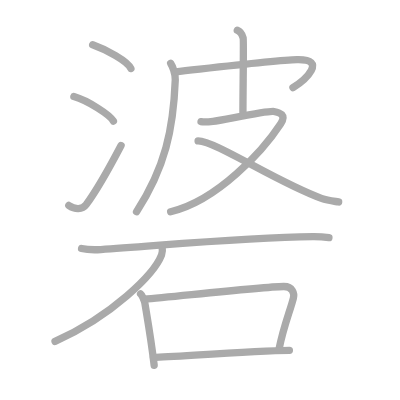
t = 0.00 s
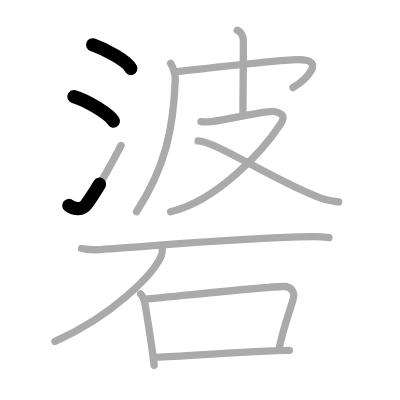
t = 2.50 s
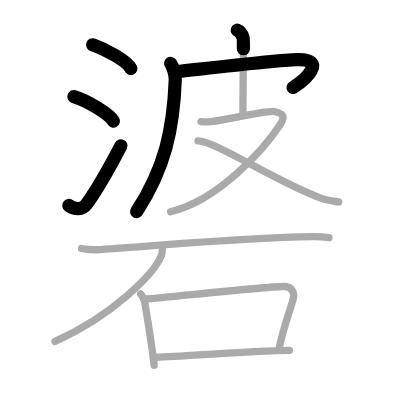
t = 5.25 s
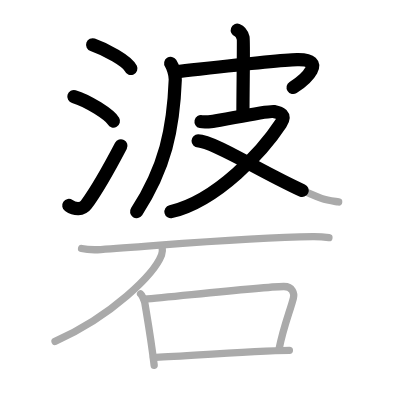
t = 7.75 s
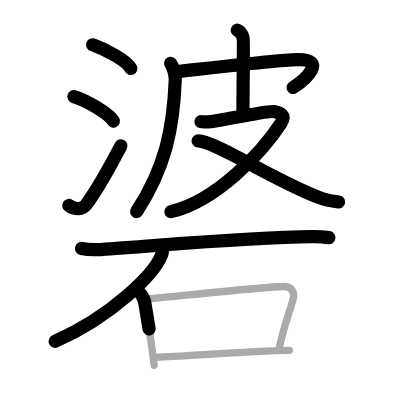
t = 10.50 s
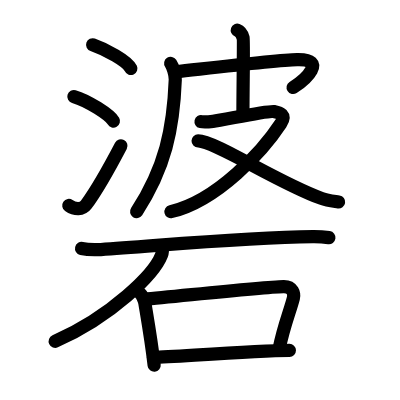
t = 13.00 s

The animated SVG that drew these frames (rendered in a browser with its animation timeline set to each time). Animation: 13 SMIL elements (animate=13); one cycle of 13.00 s.

<?xml version="1.0" standalone="no"?>
<!DOCTYPE svg PUBLIC "-//W3C//DTD SVG 1.1//EN"   "http://www.w3.org/Graphics/SVG/1.1/DTD/svg11.dtd">
<svg width="400px" height="400px"  version="1.1" xmlns="http://www.w3.org/2000/svg">
  <defs>
    <marker id="Triangle" viewBox="0 0 10 10" refX="0" refY="5" markerUnits="strokeWidth" markerWidth="3" style="stroke-opacity:0%;fill:#aaaaaa;" markerHeight="2" orient="auto">
      <path d="M 0 0 L 10 5 L 0 10 z" />
    </marker>
    
    <marker id="Arrow" viewBox="0 0 10 10" refX="5" refY="5" markerUnits="strokeWidth" markerWidth="1.8" style="stroke-opacity:0%;fill:#770000;" markerHeight="2" orient="auto">
      <path d="M 0 4 L 6 4 L 4 1 L 10 5 L 4 9 L 6 6 L 0 6 z" />
        <circle cx="5" cy="5" r="5" />
      </marker>
    
    <marker id="TriangleRed" viewBox="0 0 10 10" refX="0" refY="5" markerUnits="strokeWidth" markerWidth="3" style="stroke-opacity:0%;fill:#CC0000;" markerHeight="2" orient="auto">
      <path d="M 0 0 L 10 5 L 0 10 z" />
    </marker>
    
    <marker id="ArrowRed" viewBox="0 0 10 10" refX="5" refY="5" markerUnits="strokeWidth" markerWidth="1.8" style="stroke-opacity:0%;fill:#CC0000;" markerHeight="2" orient="auto">
      <path d="M 0 4 L 6 4 L 4 1 L 10 5 L 4 9 L 6 6 L 0 6 z" />
        <circle cx="5" cy="5" r="5" />
      </marker>
    
  </defs>
  
  <path style="fill:#ffffff; fill-opacity:100%; fill-rule:evenodd; stroke-width:0;" d="M 0 0 L 400px 0 L 400px 400px L 0 400px L 0 0" />

  <g transform="scale(3.6697247706422 3.6697247706422)">
<path style="fill:none; fill-opacity:0%; fill-rule:evenodd; stroke:#aaaaaa; stroke-opacity:100%; stroke-width: 1.5pt; stroke-linejoin:round; stroke-linecap:round;" d="M25.25 12.2c3.68 1.29 9.51 4.45 10.42 6.48"></path>
<path style="fill:none; fill-opacity:0%; fill-rule:evenodd; stroke:#aaaaaa; stroke-opacity:100%; stroke-width: 1.5pt; stroke-linejoin:round; stroke-linecap:round;" d="M20.13 26.31c3.81 1.1 9.83 4.99 10.78 6.69"></path>
<path style="fill:none; fill-opacity:0%; fill-rule:evenodd; stroke:#aaaaaa; stroke-opacity:100%; stroke-width: 1.5pt; stroke-linejoin:round; stroke-linecap:round;" d="M18.75 55.99c1.67 1.16 3.68 1.2 4.73-0.22c3.06-4.16 6.73-10.81 9.51-16.12"></path>
<path style="fill:none; fill-opacity:0%; fill-rule:evenodd; stroke:#aaaaaa; stroke-opacity:100%; stroke-width: 1.5pt; stroke-linejoin:round; stroke-linecap:round;" d="M46.51 17.27c0.51 0.77 1.31 2.87 1.25 4.49C47.25 35.2 45 45.7 37.21 57.7"></path>
<path style="fill:none; fill-opacity:0%; fill-rule:evenodd; stroke:#aaaaaa; stroke-opacity:100%; stroke-width: 1.5pt; stroke-linejoin:round; stroke-linecap:round;" d="M47.78 19.59c12.88-1.43 27.83-3.21 33.17-3.33c8.38-0.19 2.3 5.44-1.12 7.61"></path>
<path style="fill:none; fill-opacity:0%; fill-rule:evenodd; stroke:#aaaaaa; stroke-opacity:100%; stroke-width: 1.5pt; stroke-linejoin:round; stroke-linecap:round;" d="M64.66 8.23c0.89 0.32 1.42 1.45 1.6 2.1c0.18 0.65-0.06 13.62-0.06 20.24"></path>
<path style="fill:none; fill-opacity:0%; fill-rule:evenodd; stroke:#aaaaaa; stroke-opacity:100%; stroke-width: 1.5pt; stroke-linejoin:round; stroke-linecap:round;" d="M54.78 33.14c0.89 0.2 1.46 0.14 3.26-0.07c2.67-0.3 14.95-3.01 16.58-2.69s3.48 0.88 1.88 3.32c-4.75 7.25-17.19 21.01-30 24"></path>
<path style="fill:none; fill-opacity:0%; fill-rule:evenodd; stroke:#aaaaaa; stroke-opacity:100%; stroke-width: 1.5pt; stroke-linejoin:round; stroke-linecap:round;" d="M53.98 38.4c4.77 0.05 21.52 11.3 33.61 15.66c1.68 0.6 3.05 0.72 4.69 0.97"></path>
<path style="fill:none; fill-opacity:0%; fill-rule:evenodd; stroke:#aaaaaa; stroke-opacity:100%; stroke-width: 1.5pt; stroke-linejoin:round; stroke-linecap:round;" d="M22.23 67.71c1.24 0.29 4.01 0.36 5.25 0.29c15.55-1 39.15-3.37 57.8-3.53c2.07-0.02 3.31 0.13 4.35 0.28"></path>
<path style="fill:none; fill-opacity:0%; fill-rule:evenodd; stroke:#aaaaaa; stroke-opacity:100%; stroke-width: 1.5pt; stroke-linejoin:round; stroke-linecap:round;" d="M44.18 67.04c0.08 0.61 0.17 1.58-0.16 2.46C42.03 74.68 30.61 86.06 15 93.03"></path>
<path style="fill:none; fill-opacity:0%; fill-rule:evenodd; stroke:#aaaaaa; stroke-opacity:100%; stroke-width: 1.5pt; stroke-linejoin:round; stroke-linecap:round;" d="M38.3 80.07c0.49 0.39 1.09 1.98 1.17 2.5c0.61 3.74 1.71 9.89 2.54 16.97"></path>
<path style="fill:none; fill-opacity:0%; fill-rule:evenodd; stroke:#aaaaaa; stroke-opacity:100%; stroke-width: 1.5pt; stroke-linejoin:round; stroke-linecap:round;" d="M39.26 81.55c8.97-0.77 31.89-3.35 38.01-3.47c2.53-0.05 2.97 1.99 2.68 3.14C79 84.93 77.3 88.75 76 95.32"></path>
<path style="fill:none; fill-opacity:0%; fill-rule:evenodd; stroke:#aaaaaa; stroke-opacity:100%; stroke-width: 1.5pt; stroke-linejoin:round; stroke-linecap:round;" d="M41.81 97.4c7.17-0.31 27.9-1.84 37.05-1.93"></path>

<path style="fill:none; fill-opacity:0%; fill-rule:evenodd; stroke:#000000; stroke-opacity:100%; stroke-width: 2.7pt; stroke-linejoin:round; stroke-linecap:round;" d="M25.25 12.2c3.68 1.29 9.51 4.45 10.42 6.48" pathLength="100" stroke-dashoffset="100" stroke-dasharray="100 105"><animate id="dashAnim1" attributeName="stroke-dashoffset" from="100" to="0" dur="1s" calcMode="linear" fill="freeze"/></path>
<path style="fill:none; fill-opacity:0%; fill-rule:evenodd; stroke:#000000; stroke-opacity:100%; stroke-width: 2.7pt; stroke-linejoin:round; stroke-linecap:round;" d="M20.13 26.31c3.81 1.1 9.83 4.99 10.78 6.69" pathLength="100" stroke-dashoffset="100" stroke-dasharray="100 105"><animate id="dashAnim2" attributeName="stroke-dashoffset" from="100" to="0" dur="1s" calcMode="linear" begin="dashAnim1.end" fill="freeze"/></path>
<path style="fill:none; fill-opacity:0%; fill-rule:evenodd; stroke:#000000; stroke-opacity:100%; stroke-width: 2.7pt; stroke-linejoin:round; stroke-linecap:round;" d="M18.75 55.99c1.67 1.16 3.68 1.2 4.73-0.22c3.06-4.16 6.73-10.81 9.51-16.12" pathLength="100" stroke-dashoffset="100" stroke-dasharray="100 105"><animate id="dashAnim3" attributeName="stroke-dashoffset" from="100" to="0" dur="1s" calcMode="linear" begin="dashAnim2.end" fill="freeze"/></path>
<path style="fill:none; fill-opacity:0%; fill-rule:evenodd; stroke:#000000; stroke-opacity:100%; stroke-width: 2.7pt; stroke-linejoin:round; stroke-linecap:round;" d="M46.51 17.27c0.51 0.77 1.31 2.87 1.25 4.49C47.25 35.2 45 45.7 37.21 57.7" pathLength="100" stroke-dashoffset="100" stroke-dasharray="100 105"><animate id="dashAnim4" attributeName="stroke-dashoffset" from="100" to="0" dur="1s" calcMode="linear" begin="dashAnim3.end" fill="freeze"/></path>
<path style="fill:none; fill-opacity:0%; fill-rule:evenodd; stroke:#000000; stroke-opacity:100%; stroke-width: 2.7pt; stroke-linejoin:round; stroke-linecap:round;" d="M47.78 19.59c12.88-1.43 27.83-3.21 33.17-3.33c8.38-0.19 2.3 5.44-1.12 7.61" pathLength="100" stroke-dashoffset="100" stroke-dasharray="100 105"><animate id="dashAnim5" attributeName="stroke-dashoffset" from="100" to="0" dur="1s" calcMode="linear" begin="dashAnim4.end" fill="freeze"/></path>
<path style="fill:none; fill-opacity:0%; fill-rule:evenodd; stroke:#000000; stroke-opacity:100%; stroke-width: 2.7pt; stroke-linejoin:round; stroke-linecap:round;" d="M64.66 8.23c0.89 0.32 1.42 1.45 1.6 2.1c0.18 0.65-0.06 13.62-0.06 20.24" pathLength="100" stroke-dashoffset="100" stroke-dasharray="100 105"><animate id="dashAnim6" attributeName="stroke-dashoffset" from="100" to="0" dur="1s" calcMode="linear" begin="dashAnim5.end" fill="freeze"/></path>
<path style="fill:none; fill-opacity:0%; fill-rule:evenodd; stroke:#000000; stroke-opacity:100%; stroke-width: 2.7pt; stroke-linejoin:round; stroke-linecap:round;" d="M54.78 33.14c0.89 0.2 1.46 0.14 3.26-0.07c2.67-0.3 14.95-3.01 16.58-2.69s3.48 0.88 1.88 3.32c-4.75 7.25-17.19 21.01-30 24" pathLength="100" stroke-dashoffset="100" stroke-dasharray="100 105"><animate id="dashAnim7" attributeName="stroke-dashoffset" from="100" to="0" dur="1s" calcMode="linear" begin="dashAnim6.end" fill="freeze"/></path>
<path style="fill:none; fill-opacity:0%; fill-rule:evenodd; stroke:#000000; stroke-opacity:100%; stroke-width: 2.7pt; stroke-linejoin:round; stroke-linecap:round;" d="M53.98 38.4c4.77 0.05 21.52 11.3 33.61 15.66c1.68 0.6 3.05 0.72 4.69 0.97" pathLength="100" stroke-dashoffset="100" stroke-dasharray="100 105"><animate id="dashAnim8" attributeName="stroke-dashoffset" from="100" to="0" dur="1s" calcMode="linear" begin="dashAnim7.end" fill="freeze"/></path>
<path style="fill:none; fill-opacity:0%; fill-rule:evenodd; stroke:#000000; stroke-opacity:100%; stroke-width: 2.7pt; stroke-linejoin:round; stroke-linecap:round;" d="M22.23 67.71c1.24 0.29 4.01 0.36 5.25 0.29c15.55-1 39.15-3.37 57.8-3.53c2.07-0.02 3.31 0.13 4.35 0.28" pathLength="100" stroke-dashoffset="100" stroke-dasharray="100 105"><animate id="dashAnim9" attributeName="stroke-dashoffset" from="100" to="0" dur="1s" calcMode="linear" begin="dashAnim8.end" fill="freeze"/></path>
<path style="fill:none; fill-opacity:0%; fill-rule:evenodd; stroke:#000000; stroke-opacity:100%; stroke-width: 2.7pt; stroke-linejoin:round; stroke-linecap:round;" d="M44.18 67.04c0.08 0.61 0.17 1.58-0.16 2.46C42.03 74.68 30.61 86.06 15 93.03" pathLength="100" stroke-dashoffset="100" stroke-dasharray="100 105"><animate id="dashAnim10" attributeName="stroke-dashoffset" from="100" to="0" dur="1s" calcMode="linear" begin="dashAnim9.end" fill="freeze"/></path>
<path style="fill:none; fill-opacity:0%; fill-rule:evenodd; stroke:#000000; stroke-opacity:100%; stroke-width: 2.7pt; stroke-linejoin:round; stroke-linecap:round;" d="M38.3 80.07c0.49 0.39 1.09 1.98 1.17 2.5c0.61 3.74 1.71 9.89 2.54 16.97" pathLength="100" stroke-dashoffset="100" stroke-dasharray="100 105"><animate id="dashAnim11" attributeName="stroke-dashoffset" from="100" to="0" dur="1s" calcMode="linear" begin="dashAnim10.end" fill="freeze"/></path>
<path style="fill:none; fill-opacity:0%; fill-rule:evenodd; stroke:#000000; stroke-opacity:100%; stroke-width: 2.7pt; stroke-linejoin:round; stroke-linecap:round;" d="M39.26 81.55c8.97-0.77 31.89-3.35 38.01-3.47c2.53-0.05 2.97 1.99 2.68 3.14C79 84.93 77.3 88.75 76 95.32" pathLength="100" stroke-dashoffset="100" stroke-dasharray="100 105"><animate id="dashAnim12" attributeName="stroke-dashoffset" from="100" to="0" dur="1s" calcMode="linear" begin="dashAnim11.end" fill="freeze"/></path>
<path style="fill:none; fill-opacity:0%; fill-rule:evenodd; stroke:#000000; stroke-opacity:100%; stroke-width: 2.7pt; stroke-linejoin:round; stroke-linecap:round;" d="M41.81 97.4c7.17-0.31 27.9-1.84 37.05-1.93" pathLength="100" stroke-dashoffset="100" stroke-dasharray="100 105"><animate id="dashAnim13" attributeName="stroke-dashoffset" from="100" to="0" dur="1s" calcMode="linear" begin="dashAnim12.end" fill="freeze"/></path>

</g>

</svg>  
          
